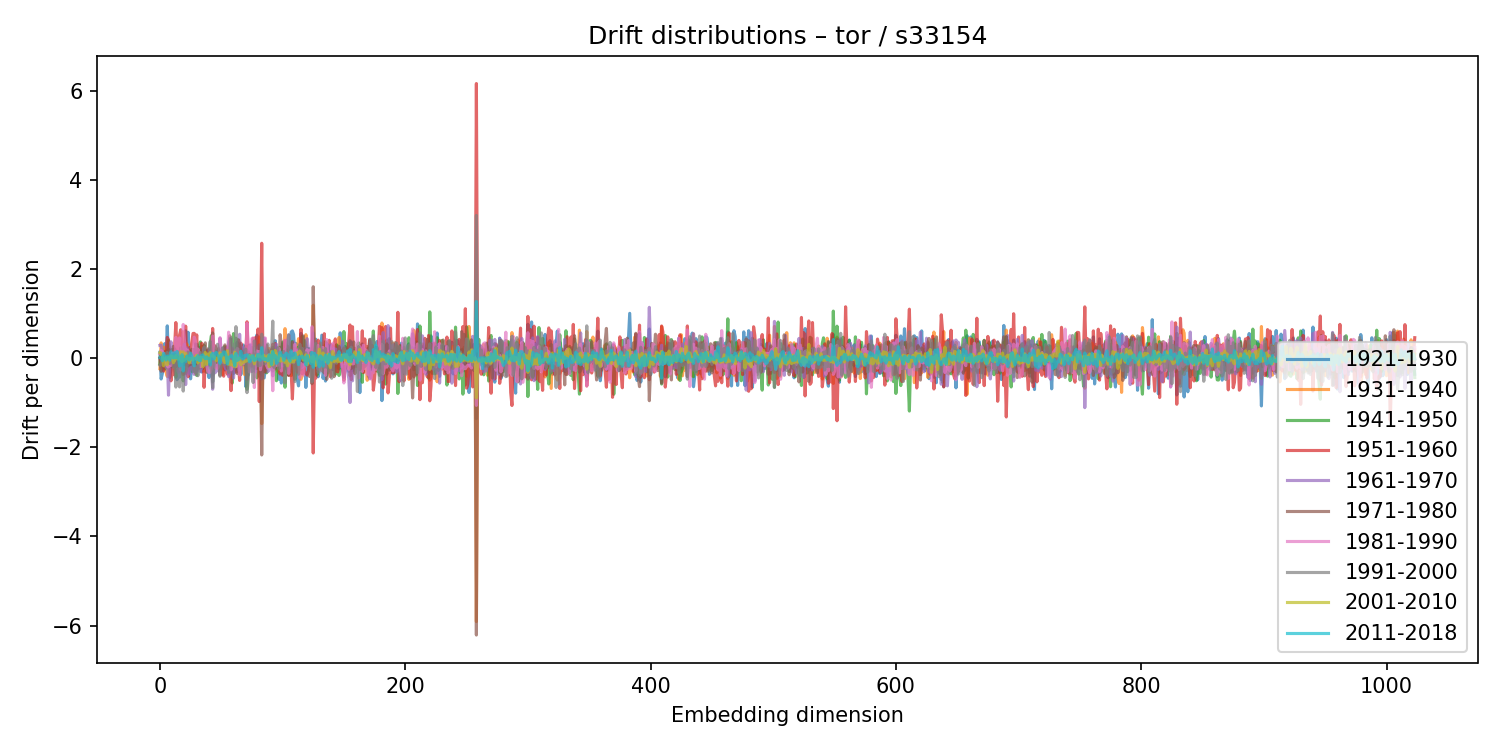

The file beside this chart, header and first rows:
1921-1930, 1931-1940, 1941-1950, 1951-1960, 1961-1970, 1971-1980, 1981-1990, 1991-2000, 2001-2010, 2011-2018
0.1309, -0.2345, -0.1262, 0.001326, 0.2862, -0.0005514, 0.09564, -0.1586, 0.1247, 0.01096
-0.468, 0.3424, 0.09316, -0.06218, 0.2917, -0.2931, 0.1724, -0.1374, 0.111, 0.003901
-0.3434, 0.106, -0.05538, -0.05453, 0.1661, -0.1588, 0.1415, 0.0003215, 0.04364, -0.05762
-0.02878, 0.2481, 0.07705, -0.291, 0.03987, 0.06622, 0.09202, -0.0746, -0.1719, 0.108
0.3269, 0.1425, -0.2468, 0.1424, -0.08496, -0.05415, -0.01624, 0.07523, -0.09003, 0.03363
-0.02111, -0.3114, 0.1564, 0.1275, -0.2046, 0.02357, -0.08298, 0.1045, 0.01392, -0.04199
0.7245, -0.4109, -0.1207, 0.4645, 0.04401, -0.09357, -0.1785, 0.1245, -0.1511, 0.04246
-0.0487, -0.06232, 0.3961, 0.411, -0.8303, 0.2005, -0.1957, 0.05678, 0.01566, 0.04695
-0.4359, -0.02397, 0.09374, -0.001908, 0.02606, 0.1439, -0.03874, -0.1186, 0.013, -0.04531
-0.2523, 0.1007, 0.1963, -0.5095, 0.3664, -0.007744, -0.1633, 0.007676, 0.05116, 0.146
0.113, 0.08817, -0.04567, -0.04243, -0.001243, -0.1876, 0.1133, 0.07203, 0.04581, 0.02806
-0.1234, 0.04164, 0.1936, -0.3728, 0.02855, 0.2634, 0.1033, -0.202, -0.1026, 0.00318
0.2094, -0.04146, -0.2076, 0.2638, -0.01137, -0.04645, -0.05728, 0.0951, -0.04658, 0.1239
0.1377, -0.06474, -0.4274, 0.7985, -0.1745, -0.191, 0.4669, -0.649, 0.05966, 0.005334
-0.4838, 0.01024, 0.139, 0.1059, -0.1586, 0.02075, 0.1299, 0.04264, -0.008581, 0.1493
-0.2285, -0.1894, 0.1481, 0.1702, -0.3132, 0.02445, 0.07457, -0.06548, -0.02084, 0.05129
-0.4283, 0.1268, -0.06759, 0.5159, -0.08185, -0.1921, 0.4539, -0.6454, -0.005705, -0.1806
-0.09502, -0.1444, -0.2209, 0.6381, -0.1861, 0.2335, -0.2662, -0.2364, 0.1438, -0.08916
-0.2836, 0.1986, -0.09803, 0.2792, -0.2458, -0.03927, 0.04465, 0.04028, -0.07861, 0.07798
-0.137, 0.5932, -0.51, 0.2433, 0.2042, -0.3666, 0.7551, -0.7391, 0.1421, -0.2881
-0.1288, -0.005733, 0.3108, -0.3363, 0.3126, -0.284, 0.3945, -0.2153, -0.04696, -0.02848
0.6151, -0.03863, -0.3514, 0.7184, -0.5939, -0.02831, 0.09512, -0.308, 0.1071, -0.07591
-0.003874, 0.3186, -0.1983, -0.2865, 0.2296, 0.1464, 0.1855, -0.2341, -0.004655, 0.04549
0.5802, -0.1077, 0.1273, -0.4186, 0.0007902, -0.1762, 0.1606, 0.1382, 0.00305, 0.0446
-0.1133, -0.1071, 0.06645, 0.2347, -0.358, 0.07243, 0.0721, 0.1271, -0.1064, -0.04063
-0.4644, -0.06565, 0.1591, 0.1171, 0.04197, -0.1422, 0.03846, -0.08343, -0.008441, 0.1109
-0.1508, 0.08905, -0.2911, 0.3612, -0.1051, 0.1989, -0.09936, -0.1033, -0.006581, 0.05331
-0.08544, 0.08954, -0.3001, 0.5538, -0.2831, -0.04126, 0.03212, -0.09368, -0.04449, -0.04074
-0.01502, -0.2517, -0.2321, 0.5555, -0.3651, 0.1987, 0.4706, -0.2652, 0.01634, -0.1713
0.319, -0.3472, -0.2011, 0.1044, 0.218, -0.1394, 0.3801, -0.3236, 0.02191, 0.001798
-0.2668, 0.1351, -0.388, 0.5226, -0.3115, 0.3082, -0.02714, -0.1921, 0.06584, -0.02754
0.00578, 0.1125, 0.0133, -0.101, 0.0693, 0.2079, 0.2026, -0.395, -0.1074, 0.05572
0.243, -0.2359, 0.2739, -0.05647, -0.01408, -0.1042, 0.1128, -0.06553, 0.01184, -0.05116
0.1928, 0.07391, 0.3637, -0.2167, -0.3025, 0.1869, -0.1924, 0.1274, -0.01301, -0.05608
-0.3123, 0.2624, -0.09571, 0.3362, -0.225, 0.08501, -0.1667, -0.0548, 0.01982, 0.06187
0.01008, 0.1622, -0.2361, 0.2637, -0.1185, 0.07657, 0.005494, -0.02444, -0.1929, 0.07293
0.1722, -0.2965, 0.2937, -0.6549, 0.2219, 0.08982, 0.03146, 0.2481, -0.103, 0.02169
-0.1427, 0.1115, -0.02815, -0.04704, -0.1689, 0.3435, 0.07843, -0.1555, 0.129, -0.01329
-0.0894, -0.0467, 0.1815, 0.164, -0.05007, -0.3188, -0.115, 0.07355, -0.142, 0.03025
-0.2138, 0.1606, 0.05088, 0.09087, -0.1611, 0.2071, -0.2873, 0.05788, 0.09266, -0.007219
-0.4363, 0.05796, 0.08331, -0.1498, 0.1971, 0.1377, -0.3195, 0.03304, -0.08463, -0.007756
-0.2445, 0.01825, 0.3163, -0.05023, -0.08898, -0.09616, -0.3194, 0.3754, 0.1233, -0.155
0.2713, -0.2788, 0.5051, -0.04483, -0.08265, -0.03628, -0.2221, -0.009425, 0.05334, 0.07695
-0.3809, 0.008904, -0.5331, 0.6663, -0.6973, 0.5664, 0.4972, -0.6617, 0.05481, 0.1078
-0.01442, -0.2415, -0.0826, -0.06897, 0.1136, -0.04542, 0.1681, -0.1693, 0.03456, -0.02161
-0.1594, -0.1458, 0.06043, 0.275, -0.329, 0.1701, -0.2091, 0.02902, 0.005811, 0.09835
0.0719, 0.02163, -0.1797, 0.2181, -0.2849, 0.1204, -0.1616, 0.2443, -0.05753, 0.1293
0.1512, -0.2211, 0.02376, 0.1173, -0.1573, 0.01484, -0.2313, 0.3114, 0.004199, 0.06595
0.1685, 0.1614, 0.06343, -0.2396, -0.2945, 0.2116, -0.1637, 0.1426, 0.05168, 0.04196
-0.2194, 0.144, 0.005498, -0.1307, 0.4481, -0.3867, 0.4575, -0.4077, 0.1214, -0.1177
-0.2415, -0.04915, -0.04229, -0.1184, 0.1395, 0.03832, 0.1418, -0.1705, 0.06796, 0.07731
0.005114, -0.3702, 0.2262, -0.2445, 0.05842, -0.06655, -0.08915, 0.2295, 0.03434, 0.06828
-0.1173, 0.2192, 0.06446, -0.4054, 0.2205, 0.09564, -0.09887, 0.01832, -0.05477, 0.1364
-0.2643, 0.08009, 0.2602, -0.08917, -0.1923, 0.2972, 0.008623, -0.1463, -0.09864, 0.1375
-0.02145, -0.1463, 0.07138, 0.2371, -0.2534, -0.00621, -0.04457, 0.04854, 0.04947, 0.04916
-0.1451, -0.1591, 0.2059, -0.3604, 0.2528, -0.229, -0.06695, 0.07088, 0.1675, -0.1309
0.353, 0.05184, -0.09197, 0.2426, -0.4128, -0.03881, 0.583, -0.3205, -0.1366, 0.01112
0.444, -0.2051, 0.2333, -0.2964, -0.3286, 0.5027, -0.07723, 0.1198, -0.06425, 0.02951
0.1085, -0.1387, 0.4207, -0.728, 0.1215, 0.009405, -0.2626, 0.4595, -0.1509, 0.04994
0.209, 0.1286, -0.5584, 0.2078, 0.2283, -0.1681, 0.0792, -0.08728, -0.07983, 0.0521
... 964 more rows
